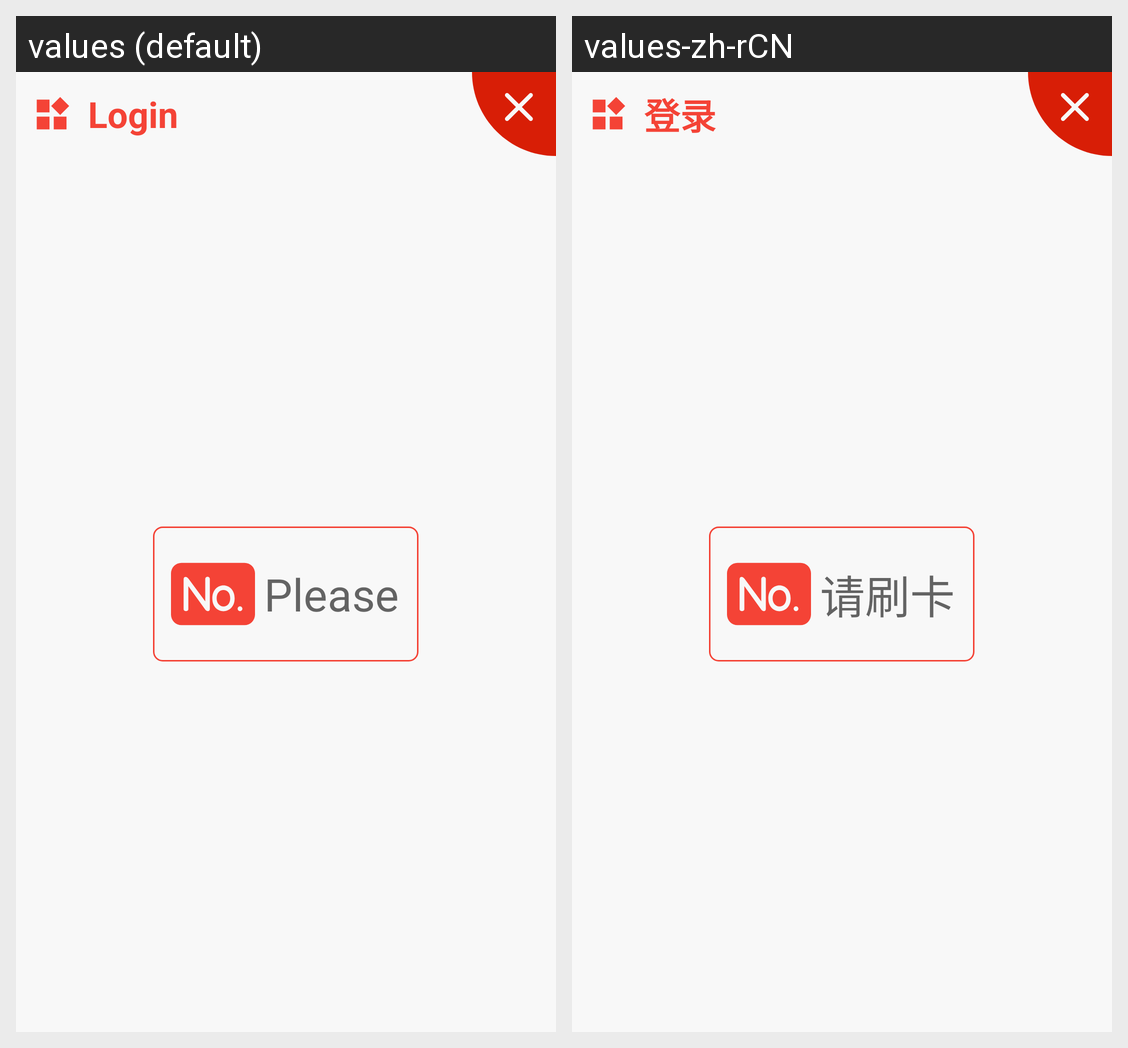

For this localized Android screen grid, give each drawn string resource with its value in every locale shown.
Android screen res/layout/dialog_wangban_login.xml rendered under 2 locales, left to right: values (default), values-zh-rCN. Device: Nexus 5 (rendered at 1080×1920; each locale shown at half size, 540×960, under a caption strip naming it); theme AppTheme.
Strings drawn on this screen, with the default value and each locale's value (text and hints the layout hard-codes, and strings that could not be matched under every locale, appear in the picture but are not listed):

dialog_item_login
  values: Login
  values-zh-rCN: 登录

dialog_item_please_brush_your_cards
  values: Please swipe your smartcard
  values-zh-rCN: 请刷卡
